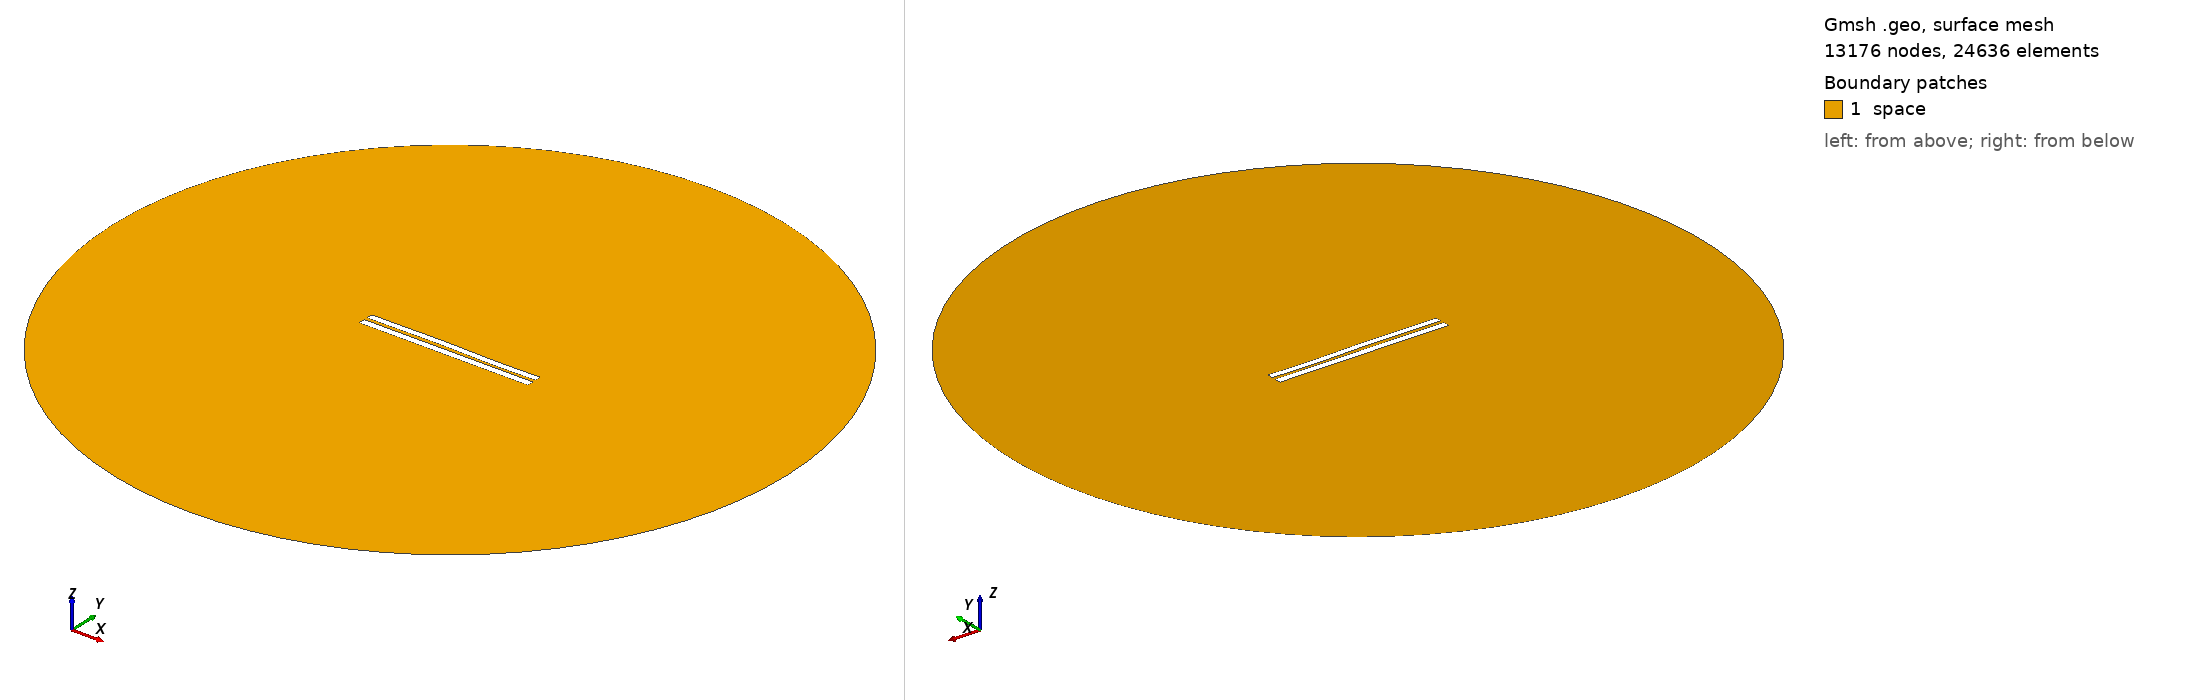

Gmsh geometry script, surface-meshed: 13176 nodes, 24636 surface elements. Boundary patches (legend numbers): 1 space. Left view from above one corner, right view from below the opposite corner. Legend entries are the model's physical surfaces. The drawing asked Gmsh for element sizes between 1% and 20% of the model's largest extent; the script's own settings can give other sizes.

=== 4472.geo (drawn) ===
//---------------------------------------
// Geometry kernel
//---------------------------------------

SetFactory("OpenCASCADE");



//---------------------------------------
// Parameters of the geometry
//---------------------------------------

// Overetch of the upper plate
overetch = 0.125;

// Distance between the plates
distance = 2.0;

// Discretization over the x axis (for the deformation)
nx = 50; 

// Length of the plate
L = 100 - overetch; 

// Number of modes
n = 4; 

// 1st mode coefficient
coeff(1) = -0.15;
beta(1) = 0.596864 * 3.1415926535 / L;

// 2nd mode coefficient
coeff(2) = 0.07499999999999998;
beta(2) = 1.49418 * 3.1415926535 / L;

// 3rd mode coefficient
coeff(3) = 0.15;
beta(3) = 2.50025 * 3.1415926535 / L;

// 4th mode coefficient
coeff(4) = -0.075;
beta(4) = 3.49999 * 3.1415926535 / L;



//---------------------------------------
// Upper plate (deformed rectangle)
//---------------------------------------

// Coordiantes of the upper plate
xmin = -50;
xmax = 50 - overetch;

// Height of the upper plate
yheight = 4 - 2 * overetch;

// Indexes of the points
UpperID[] = {};
LowerID[] = {};
LeftID[] = {};
RightID[] = {};

// Point index
p = 1;

// Horizontal edges
For i In {1:nx}
    x = xmin + (i-1)*(xmax - xmin)/(nx-1);

    y_bottom = distance / 2 + overetch;
    For j In {1:n}
        C = (Cosh(beta(j)*L) + Cos(beta(j)*L)) / (Sinh(beta(j)*L) + Sin(beta(j)*L));
        y_bottom  = y_bottom + coeff(j) * (Cosh(beta(j)*(x+50)) - Cos(beta(j)*(x+50)) - C * (Sinh(beta(j)*(x+50)) - Sin(beta(j)*(x+50))));
    EndFor

    y_top = y_bottom + yheight;

    Point(p) = {x, y_top, 0, 1.0};
    UpperID[i] = p;
    p = p + 1;

    Point(p) = {x, y_bottom, 0, 1.0};
    LowerID[i] = p;
    p = p + 1;
EndFor

// Create point lists
UpperPts[] = {}; LowerPts[] = {};
For i In {1:nx}
  UpperPts[] += {UpperID[i]};
  LowerPts[] += {LowerID[i]};
EndFor

// Build splines
Spline(1) = {UpperPts[]};
Spline(2) = {LowerPts[]};
Line(3) = {LowerPts[nx-1], UpperPts[nx-1]};
Line(4) = {LowerPts[0], UpperPts[0]};

// Build the plane surface
Curve Loop(1) = {2, 3, -1, -4};
Plane Surface(1) = {1};



//---------------------------------------
// Lower plate (rectangle)
//---------------------------------------

// Vertices
Point(1001) = {-50, -1, 0, 1.0};
Point(1002) = { 50, -1, 0, 1.0};
Point(1003) = { 50,  -5, 0, 1.0};
Point(1004) = {-50,  -5, 0, 1.0};

// Edges
Line(5) = {1001, 1002};
Line(6) = {1002, 1003};
Line(7) = {1003, 1004};
Line(8) = {1004, 1001};

// Plane surface
Line Loop(2) = {5, 6, 7, 8};
Plane Surface(2) = {2}; 



//---------------------------------------
// Outer (fictious) boundary
//---------------------------------------

// Points
Point(1005) = {0, 0, 0};       // Center
Point(1006) = {200, 0, 0};     // Start point
Point(1007) = {0, 200, 0};     // 90 degrees
Point(1008) = {-200, 0, 0};    // 180 degrees
Point(1009) = {0, -200, 0};    // 270 degrees

// Circle arcs (each needs start, center, end)
Circle(9) = {1006, 1005, 1007};
Circle(10) = {1007, 1005, 1008};
Circle(11) = {1008, 1005, 1009};
Circle(12) = {1009, 1005, 1006};

// Plane surface for the entire domain
Curve Loop(3) = {9, 10, 11, 12};
Surface(3) = {3};

// Subtract the plates from the whole domain to obtain the actual domain where we want to solve the equations
BooleanDifference{ Surface{3}; Delete; }{ Surface{1}; Surface{2}; Delete; }




//---------------------------------------
// Transfinite Lines/Curves
//---------------------------------------

// Set the number of points on the boundaries
r = 7;

// Plates
Transfinite Curve {1, 2} = 50*r Using Progression 1;
Transfinite Curve {3, 4} = 2*r Using Progression 1;
Transfinite Line {5, 7} = 50*r Using Progression 1;
Transfinite Line {6, 8} = 2*r Using Progression 1;

// Outer boundary
Transfinite Line {9, 10, 11, 12} = 20 Using Progression 1;



//---------------------------------------
// Physical groups
//---------------------------------------                

// Physical curves (boundaries)
Physical Line("force_segment", 10) = {2};
Physical Line("upper_plate", 11) = {1, 3, 4};
Physical Line("lower_plate", 12) = {5, 6, 7, 8};
Physical Line("boundary", 20) = {9, 10, 11, 12};

// Physical Surfaces
Physical Surface("space", 30) = {3};



//---------------------------------------
// 6. Generate the Mesh
//---------------------------------------

// 2D mesh generation
Mesh 2;
